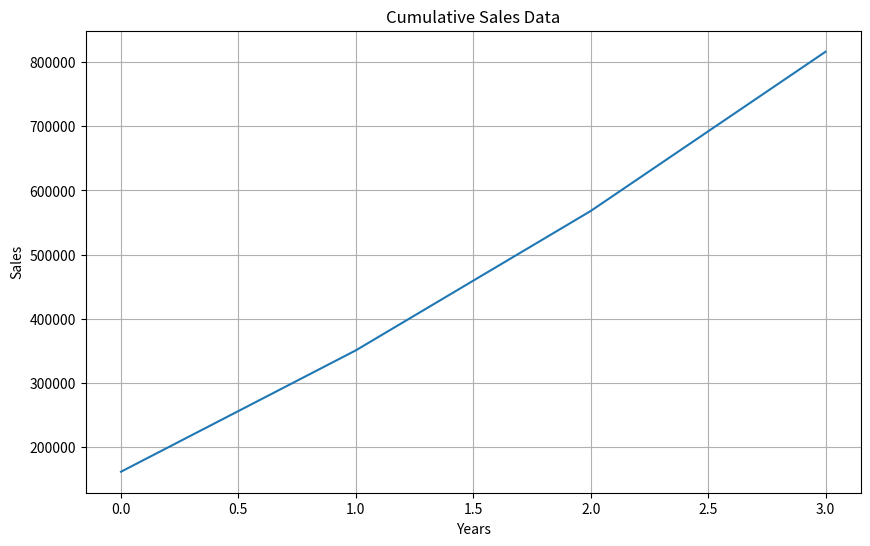

Reproduce this figure in Python.
import numpy as np
import matplotlib.pyplot as plt

# Format: [restaurant_id, 2021_sales, 2022_sales, 2023_sales, 2024_sales]
sales_data = np.array([
    [1, 150000, 180000, 220000, 250000],  # Paradise Biryani
    [2, 120000, 140000, 160000, 190000],  # Beijing Bites
    [3, 200000, 230000, 260000, 300000],  # Pizza Hub
    [4, 180000, 210000, 240000, 270000],  # Burger Point
    [5, 160000, 185000, 205000, 230000]   # Chai Point
])

print("==== Zomato Sales Data ====")
print(sales_data.shape)
print(sales_data[:, 1:])

# Total sales per year
print(np.sum(sales_data[:, 1:], axis=0))
yearly_total = np.sum(sales_data[:, 1:], axis=0)
print(yearly_total)

# Minimum seles per restorant
print(np.min(sales_data[:, 1:], axis=1))

# Maximum sales per year
print(np.max(sales_data[:, 1:], axis=0))

# Average sales per restaurant
print(np.mean(sales_data[:, 1:], axis=1))

# cumulative sales
cumsum = np.cumsum(sales_data[:, 1:], axis=1)
print(np.cumsum(sales_data[:, 1:], axis=1))

# Plotting the sales data
plt.figure(figsize=(10, 6))
plt.plot(np.mean(cumsum, axis=0))
plt.title("Cumulative Sales Data")
plt.xlabel("Years")
plt.ylabel("Sales")
plt.grid(True)
plt.show()

